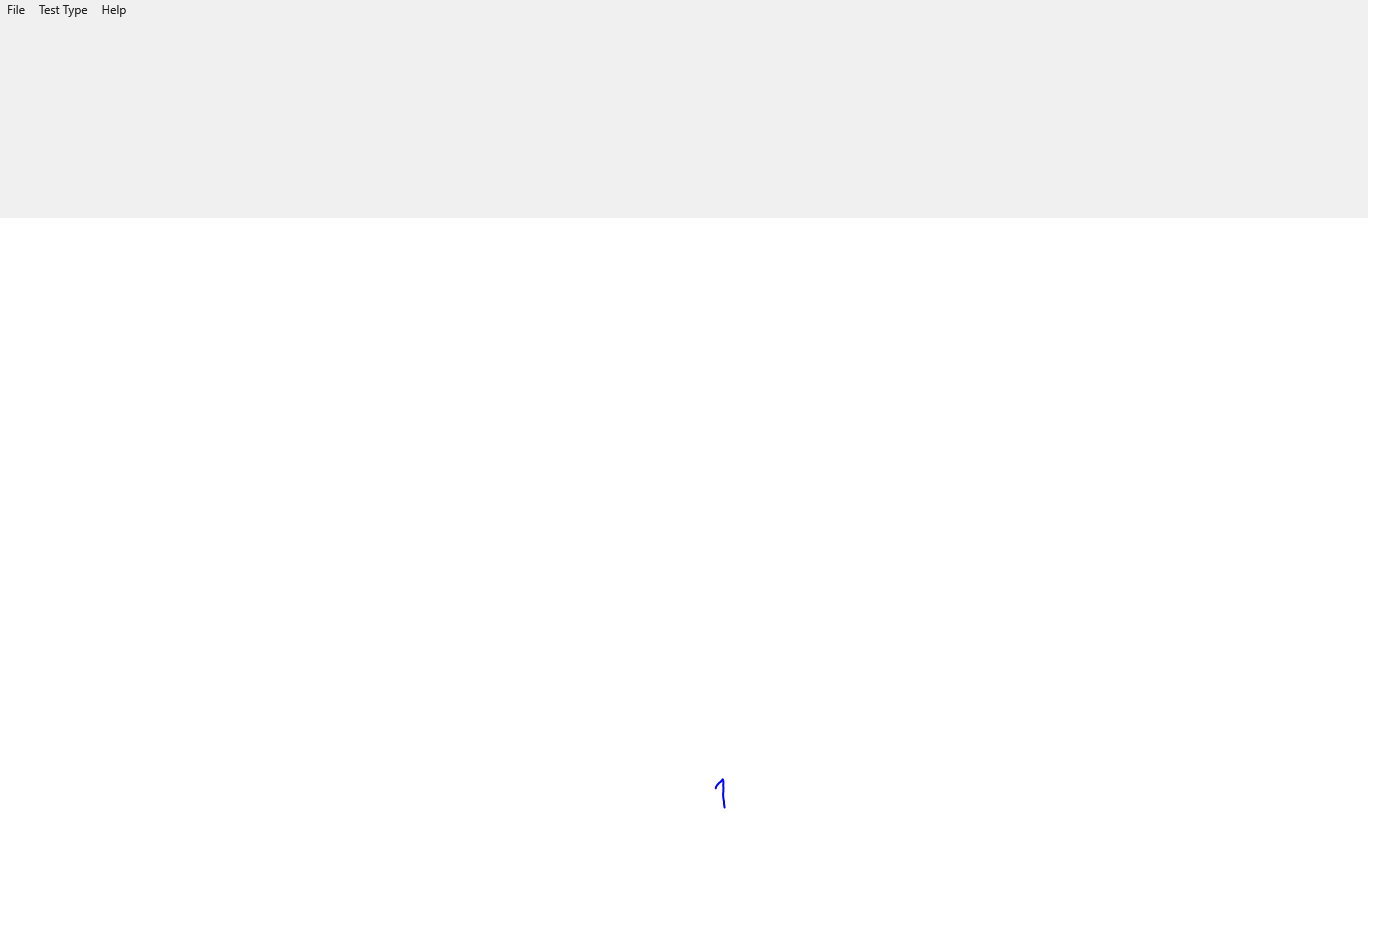

The data file committed next to this chart (first rows):
X, Y, Pressure, TiltX, TiltY, Time
715.7, 788.1, 0.05858, 3851, -557, 00:03.7428785
715.8, 788, 0.06151, 3851, -557, 00:03.7586089
715.8, 788, 0.1626, 3851, -557, 00:03.7586089
715.8, 788, 0.1802, 3851, -557, 00:03.7805176
715.8, 788, 0.2417, 3851, -557, 00:03.7962207
715.8, 788, 0.2808, 3851, -557, 00:03.8058109
715.8, 788, 0.3288, 3851, -557, 00:03.8324243
715.8, 788, 0.3723, 3851, -557, 00:03.8472890
715.8, 788, 0.4346, 3851, -557, 00:03.8649195
715.9, 787.1, 0.458, 3851, -557, 00:03.8926393
715.9, 787.1, 0.4871, 3851, -557, 00:03.9063020
715.9, 787.1, 0.4993, 3851, -557, 00:03.9249217
715.9, 787.1, 0.5144, 3851, -557, 00:03.9406786
715.9, 787.1, 0.5217, 3851, -557, 00:03.9562767
715.9, 787.1, 0.5266, 3851, -557, 00:03.9562767
715.9, 787.1, 0.5288, 3851, -557, 00:03.9747819
715.9, 787.1, 0.5354, 3851, -557, 00:03.9904768
715.9, 787.1, 0.5432, 3851, -557, 00:04.0064569
715.9, 787.1, 0.55, 3851, -557, 00:04.0222057
716.3, 786.3, 0.5539, 3851, -557, 00:04.0377958
716.8, 785.6, 0.5559, 3851, -557, 00:04.0534260
717.1, 785.1, 0.5598, 3851, -557, 00:04.0534260
717.3, 784.9, 0.5598, 3851, -557, 00:04.0649042
717.3, 784.9, 0.5618, 3851, -557, 00:04.0805915
717.8, 784.2, 0.5659, 3851, -557, 00:04.0962011
718.2, 783.9, 0.5698, 3851, -557, 00:04.1264155
718.8, 783.2, 0.5737, 3851, -557, 00:04.1312702
719, 782.9, 0.5757, 3851, -557, 00:04.1469259
719.4, 782.5, 0.5798, 3854, -517, 00:04.1772565
720.5, 782, 0.5857, 3854, -517, 00:04.1772565
720.8, 781.5, 0.5935, 3854, -517, 00:04.1929174
721, 781.2, 0.5981, 3854, -517, 00:04.2158541
721.2, 781, 0.6006, 3854, -517, 00:04.2423045
721.6, 780.5, 0.6086, 3856, -476, 00:04.2423045
721.6, 780.5, 0.6108, 3856, -476, 00:04.2564540
721.9, 780.2, 0.613, 3856, -476, 00:04.2752072
722.3, 779.7, 0.6174, 3856, -476, 00:04.2908995
722.5, 779.4, 0.6194, 3859, -436, 00:04.3066869
722.5, 779.4, 0.6213, 3859, -436, 00:04.3205739
722.7, 779.2, 0.6213, 3859, -436, 00:04.3320269
722.7, 779.2, 0.6233, 3859, -436, 00:04.3372174
722.7, 779.2, 0.6233, 3859, -436, 00:04.3498931
722.7, 779.2, 0.6252, 3859, -436, 00:04.3656649
722.7, 779.2, 0.6291, 3859, -436, 00:04.3870488
722.7, 779.2, 0.6379, 3859, -436, 00:04.4074889
722.7, 779.2, 0.6409, 3859, -436, 00:04.4103591
722.7, 779.2, 0.6431, 3859, -436, 00:04.4260763
723, 779.9, 0.6453, 3861, -395, 00:04.4416437
723.2, 780.8, 0.6472, 3861, -395, 00:04.4574407
723.3, 782.2, 0.6472, 3861, -395, 00:04.4574407
723.4, 782.5, 0.6494, 3861, -395, 00:04.4765575
723.3, 783.9, 0.6516, 3861, -395, 00:04.4765575
723.3, 783.9, 0.6516, 3861, -395, 00:04.4923244
723.3, 784.9, 0.6536, 3861, -395, 00:04.5076755
723.2, 785.9, 0.6555, 3861, -395, 00:04.5248930
723.3, 786.9, 0.6597, 3861, -395, 00:04.5371175
723.4, 788.1, 0.6619, 3861, -395, 00:04.5527982
723.4, 789.7, 0.6675, 3861, -395, 00:04.5527982
723.4, 790, 0.6699, 3861, -395, 00:04.5684214
723.3, 791.8, 0.6741, 3861, -395, 00:04.5841458
... 43 more rows
